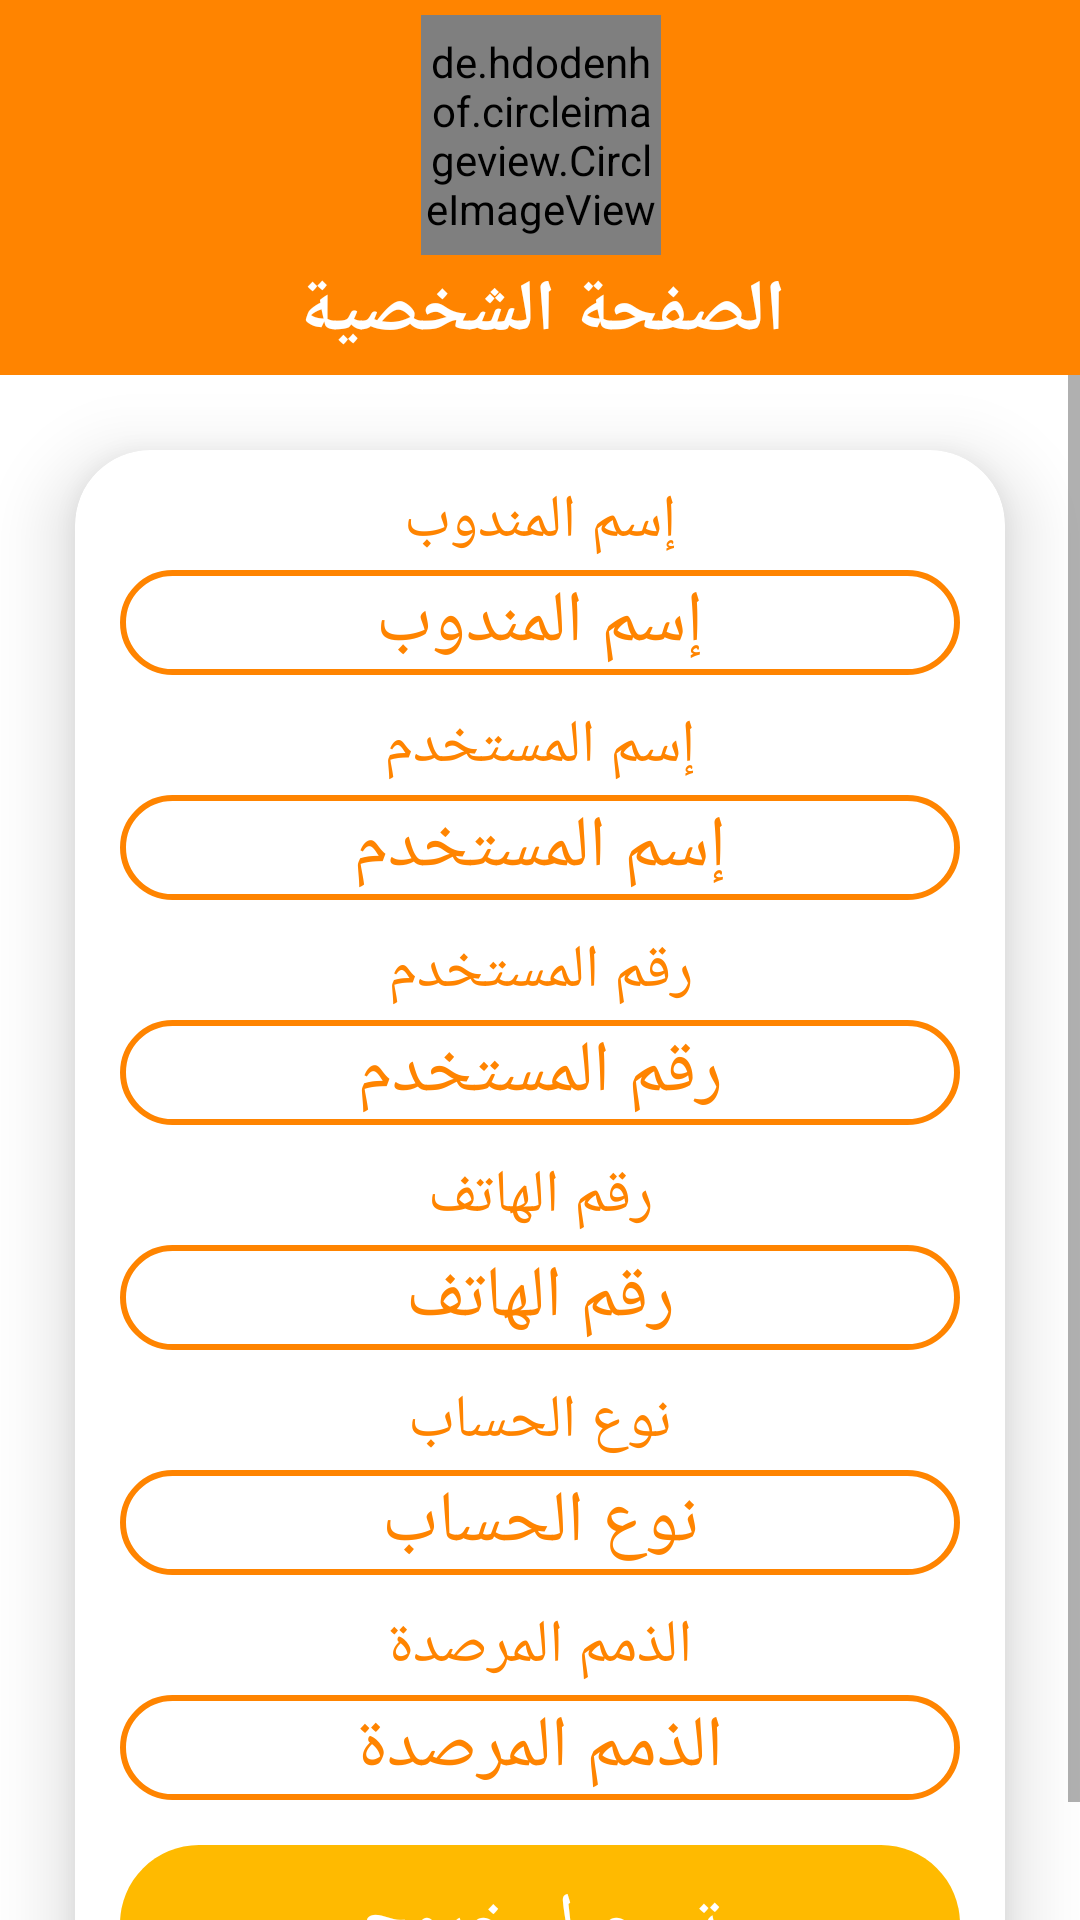

Write the Android layout XML for this screen, with the resource values it uses.
<!-- AndroidManifest.xml: application theme Theme.NewWorkFlow -->
<!-- res/layout/activity_profile.xml -->
<?xml version="1.0" encoding="utf-8"?>
<RelativeLayout
    xmlns:android="http://schemas.android.com/apk/res/android"
    xmlns:app="http://schemas.android.com/apk/res-auto"
    xmlns:tools="http://schemas.android.com/tools"
    android:layout_width="match_parent"
    android:layout_height="match_parent"
    tools:context=".Activities.Users.ProfileActivity">

    <androidx.appcompat.widget.Toolbar
        android:layout_width="match_parent"
        android:id="@+id/tool"
        android:layout_centerHorizontal="true"
        android:layout_alignParentTop="true"
        android:background="@color/colorPrimary"
        android:layout_height="125dp">

        <RelativeLayout
            android:layout_width="match_parent"
            android:layout_marginRight="15dp"
            android:layout_height="match_parent">

            <de.hdodenhof.circleimageview.CircleImageView
                android:layout_width="80dp"
                android:layout_centerHorizontal="true"
                android:layout_marginTop="5dp"
                android:id="@+id/logo2"
                app:civ_border_color="@color/colorPrimaryDark"
                android:src="@mipmap/ic_launcher3"
                android:layout_height="80dp"/>

            <TextView
                android:layout_width="wrap_content"
                android:textSize="24dp"
                android:fontFamily="serif"
                android:layout_alignParentBottom="true"
                android:layout_marginBottom="5dp"
                android:textStyle="bold"
                android:layout_centerHorizontal="true"
                android:textColor="#ffffff"
                android:text="الصفحة الشخصية"
                android:layout_height="wrap_content"/>

        </RelativeLayout>

    </androidx.appcompat.widget.Toolbar>

    <ScrollView
        android:layout_width="match_parent"
        android:layout_below="@+id/tool"
        android:layout_centerHorizontal="true"
        android:layout_height="wrap_content">

        <androidx.cardview.widget.CardView
            android:layout_width="match_parent"
            android:layout_margin="25dp"
            app:cardElevation="15dp"
            app:cardCornerRadius="25dp"
            android:layout_height="wrap_content">

            <RelativeLayout
                android:layout_width="match_parent"
                android:layout_height="match_parent">

                <TextView
                    android:layout_width="match_parent"
                    android:textSize="20dp"
                    android:textColor="@color/colorPrimary"
                    android:gravity="center"
                    android:id="@+id/title"
                    android:layout_alignParentTop="true"
                    android:layout_marginLeft="15dp"
                    android:layout_centerHorizontal="true"
                    android:layout_marginRight="15dp"
                    android:layout_marginTop="10dp"
                    android:text="إسم المندوب"
                    android:layout_height="25dp"/>

                <TextView
                    android:layout_width="match_parent"
                    android:textSize="24dp"
                    android:textColor="@color/colorPrimary"
                    android:gravity="center"
                    android:layout_centerHorizontal="true"
                    android:background="@drawable/btn_back"
                    android:id="@+id/name"
                    android:layout_marginLeft="15dp"
                    android:layout_below="@+id/title"
                    android:layout_marginRight="15dp"
                    android:layout_marginTop="5dp"
                    android:text="إسم المندوب"
                    android:layout_height="35dp"/>

                <TextView
                    android:layout_width="match_parent"
                    android:textSize="20dp"
                    android:textColor="@color/colorPrimary"
                    android:gravity="center"
                    android:id="@+id/title2"
                    android:layout_marginLeft="15dp"
                    android:layout_centerHorizontal="true"
                    android:layout_marginRight="15dp"
                    android:layout_below="@+id/name"
                    android:layout_marginTop="10dp"
                    android:text="إسم المستخدم"
                    android:layout_height="25dp"/>

                <TextView
                    android:layout_width="match_parent"
                    android:textSize="24dp"
                    android:background="@drawable/btn_back"
                    android:textColor="@color/colorPrimary"
                    android:gravity="center"
                    android:id="@+id/username"
                    android:layout_centerHorizontal="true"
                    android:layout_below="@+id/title2"
                    android:layout_marginLeft="15dp"
                    android:layout_marginRight="15dp"
                    android:layout_marginTop="5dp"
                    android:text="إسم المستخدم"
                    android:layout_height="35dp"/>

                <TextView
                    android:layout_width="match_parent"
                    android:textSize="20dp"
                    android:textColor="@color/colorPrimary"
                    android:gravity="center"
                    android:id="@+id/title3"
                    android:layout_marginLeft="15dp"
                    android:layout_centerHorizontal="true"
                    android:layout_marginRight="15dp"
                    android:layout_below="@+id/username"
                    android:layout_marginTop="10dp"
                    android:text="رقم المستخدم"
                    android:layout_height="25dp"/>

                <TextView
                    android:layout_width="match_parent"
                    android:textSize="24dp"
                    android:background="@drawable/btn_back"
                    android:textColor="@color/colorPrimary"
                    android:gravity="center"
                    android:id="@+id/identity"
                    android:layout_centerHorizontal="true"
                    android:layout_below="@+id/title3"
                    android:layout_marginLeft="15dp"
                    android:layout_marginRight="15dp"
                    android:layout_marginTop="5dp"
                    android:text="رقم المستخدم"
                    android:layout_height="35dp"/>

                <TextView
                    android:layout_width="match_parent"
                    android:textSize="20dp"
                    android:textColor="@color/colorPrimary"
                    android:gravity="center"
                    android:id="@+id/title4"
                    android:layout_marginLeft="15dp"
                    android:layout_centerHorizontal="true"
                    android:layout_marginRight="15dp"
                    android:layout_below="@+id/identity"
                    android:layout_marginTop="10dp"
                    android:text="رقم الهاتف"
                    android:layout_height="25dp"/>

                <TextView
                    android:layout_width="match_parent"
                    android:textSize="24dp"
                    android:background="@drawable/btn_back"
                    android:textColor="@color/colorPrimary"
                    android:gravity="center"
                    android:layout_centerHorizontal="true"
                    android:id="@+id/mobile"
                    android:layout_below="@+id/title4"
                    android:layout_marginLeft="15dp"
                    android:layout_marginRight="15dp"
                    android:layout_marginTop="5dp"
                    android:text="رقم الهاتف"
                    android:layout_height="35dp"/>

                <TextView
                    android:layout_width="match_parent"
                    android:textSize="20dp"
                    android:textColor="@color/colorPrimary"
                    android:gravity="center"
                    android:id="@+id/title5"
                    android:layout_marginLeft="15dp"
                    android:layout_centerHorizontal="true"
                    android:layout_marginRight="15dp"
                    android:layout_below="@+id/mobile"
                    android:layout_marginTop="10dp"
                    android:text="نوع الحساب"
                    android:layout_height="25dp"/>

                <TextView
                    android:layout_width="match_parent"
                    android:textSize="24dp"
                    android:background="@drawable/btn_back"
                    android:textColor="@color/colorPrimary"
                    android:gravity="center"
                    android:id="@+id/type"
                    android:layout_below="@+id/title5"
                    android:layout_centerHorizontal="true"
                    android:layout_marginLeft="15dp"
                    android:layout_marginRight="15dp"
                    android:layout_marginTop="5dp"
                    android:text="نوع الحساب"
                    android:layout_height="35dp"/>

                <TextView
                    android:layout_width="match_parent"
                    android:textSize="20dp"
                    android:textColor="@color/colorPrimary"
                    android:gravity="center"
                    android:id="@+id/title51"
                    android:layout_marginLeft="15dp"
                    android:layout_centerHorizontal="true"
                    android:layout_marginRight="15dp"
                    android:layout_below="@+id/type"
                    android:layout_marginTop="10dp"
                    android:text="الذمم المرصدة"
                    android:layout_height="25dp"/>

                <TextView
                    android:layout_width="match_parent"
                    android:textSize="24dp"
                    android:background="@drawable/btn_back"
                    android:textColor="@color/colorPrimary"
                    android:gravity="center"
                    android:id="@+id/type1"
                    android:layout_below="@+id/title51"
                    android:layout_centerHorizontal="true"
                    android:layout_marginLeft="15dp"
                    android:layout_marginRight="15dp"
                    android:layout_marginTop="5dp"
                    android:text="الذمم المرصدة"
                    android:layout_height="35dp"/>

                <TextView
                    android:id="@+id/btn"
                    android:layout_width="match_parent"
                    android:layout_height="wrap_content"
                    android:layout_below="@+id/type1"
                    android:layout_centerHorizontal="true"
                    android:layout_marginLeft="15dp"
                    android:layout_marginTop="15dp"
                    android:layout_marginRight="15dp"
                    android:layout_marginBottom="15dp"
                    android:onClick="onClickLogout"
                    android:background="@drawable/btn_back2"
                    android:gravity="center"
                    android:padding="10dp"
                    android:text="تسجيل خروج"
                    android:textColor="#ffffff"
                    android:textSize="24dp" />

            </RelativeLayout>

        </androidx.cardview.widget.CardView>

    </ScrollView>

</RelativeLayout>
<!-- resources referenced by this layout -->
<resources>
  <color name="colorPrimary">#ff8400</color>
  <color name="colorPrimaryDark">#ffba00</color>
  <!-- drawable btn_back (drawable) -->
  <?xml version="1.0" encoding="utf-8"?>
  <shape xmlns:android="http://schemas.android.com/apk/res/android">
      <stroke android:color="@color/colorPrimary"
          android:width="2dp"/>
      <corners android:radius="50dp"/>
  </shape>
  <!-- drawable btn_back2 (drawable) -->
  <?xml version="1.0" encoding="utf-8"?>
  <shape xmlns:android="http://schemas.android.com/apk/res/android">
      <solid android:color="@color/colorPrimaryDark"
          android:width="2dp"/>
      <corners android:radius="50dp"/>
  </shape>
  <!-- mipmap ic_launcher3: png bitmap (mipmap-hdpi, 8686 bytes) -->
  <style name="Theme.NewWorkFlow" parent="Theme.MaterialComponents.Light.NoActionBar">
          
          <item name="colorPrimary">@color/purple_500</item>
          <item name="colorPrimaryVariant">@color/purple_700</item>
          <item name="colorOnPrimary">@color/white</item>
          
          <item name="colorSecondary">@color/teal_200</item>
          <item name="colorSecondaryVariant">@color/teal_700</item>
          <item name="colorOnSecondary">@color/black</item>
          
          <item name="android:statusBarColor" tools:targetApi="l">?attr/colorPrimaryVariant</item>
          
      </style>
  <color name="purple_500">#EE8300</color>
  <color name="purple_700">#FFA200</color>
  <color name="white">#FFFFFFFF</color>
  <color name="teal_200">#DA9203</color>
  <color name="teal_700">#876601</color>
  <color name="black">#FF000000</color>
</resources>
